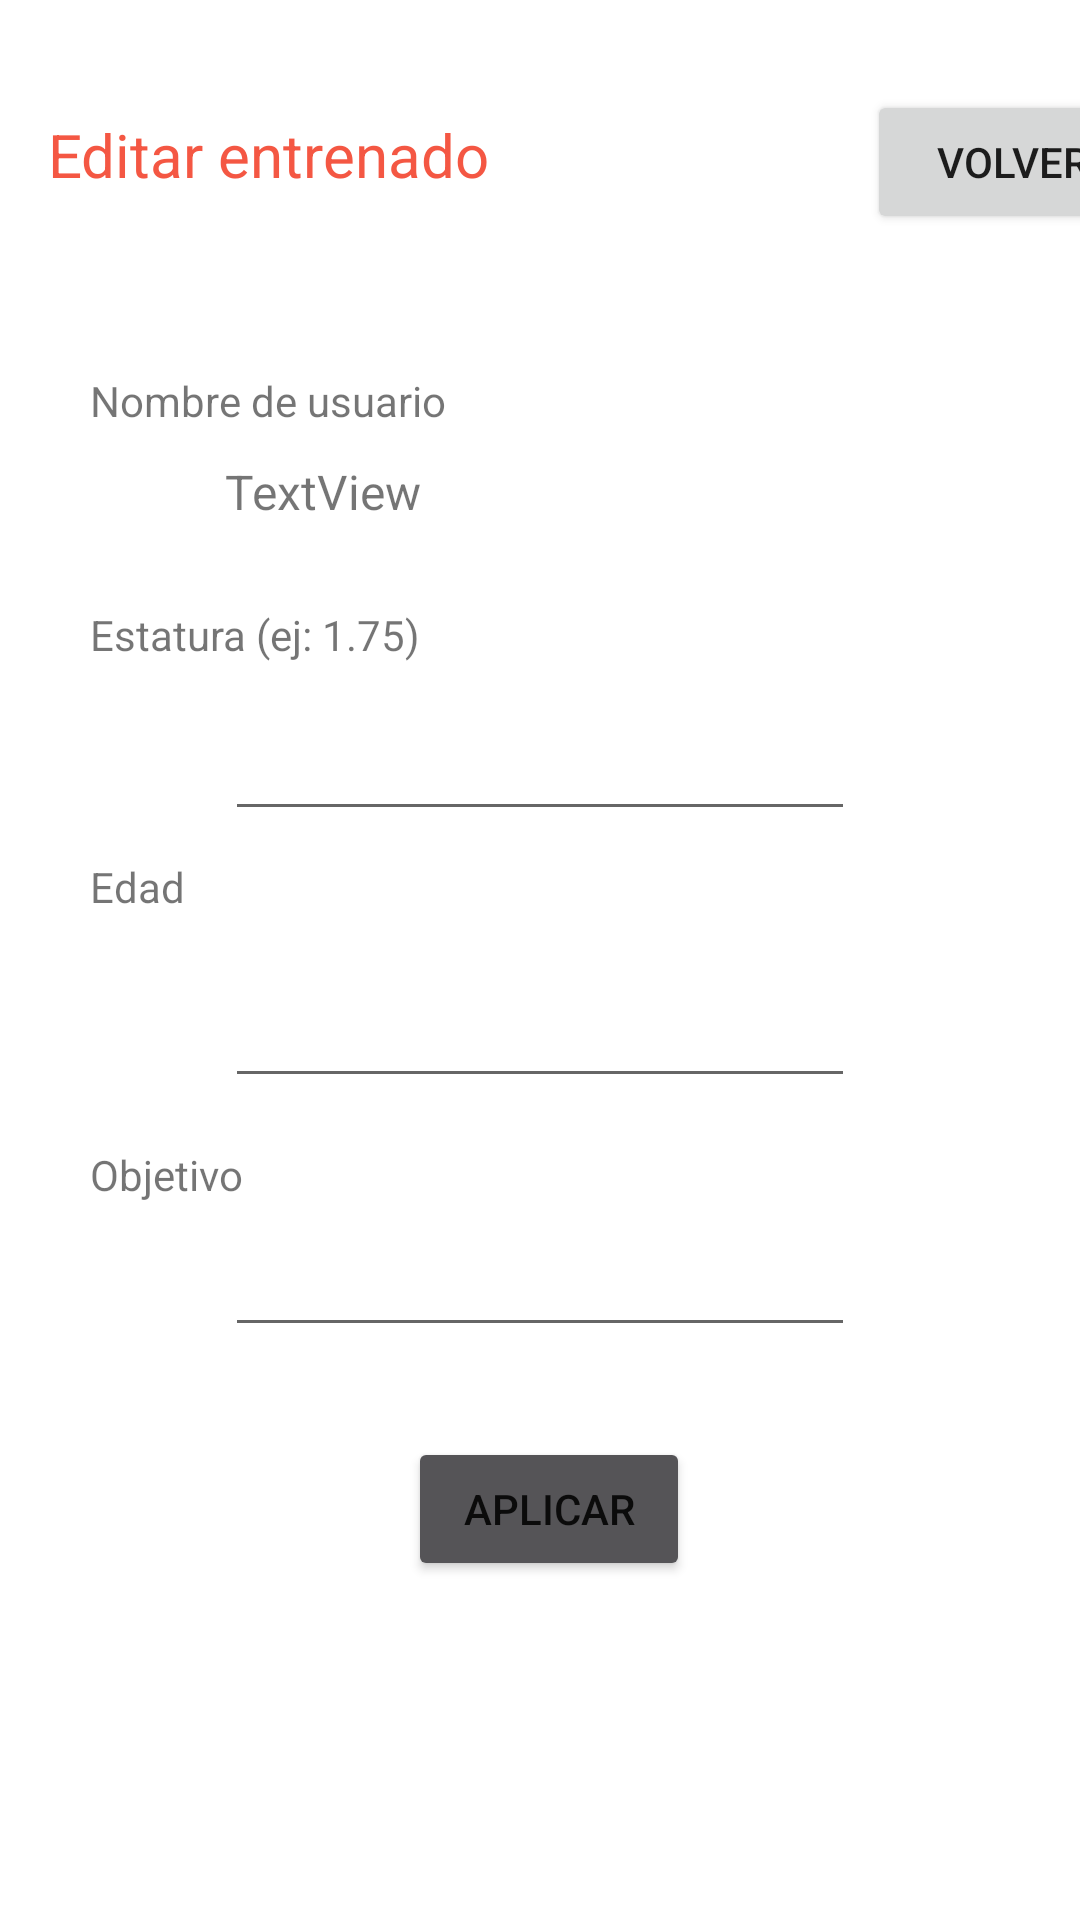

Android layout source for this screen:
<!-- AndroidManifest.xml: application theme Theme.FitnessApp -->
<!-- res/layout/activity_editar_entrenado.xml -->
<?xml version="1.0" encoding="utf-8"?>
<androidx.constraintlayout.widget.ConstraintLayout xmlns:android="http://schemas.android.com/apk/res/android"
    xmlns:app="http://schemas.android.com/apk/res-auto"
    xmlns:tools="http://schemas.android.com/tools"
    android:id="@+id/coordinatorLayout"
    android:layout_width="match_parent"
    android:layout_height="match_parent"
    tools:context=".RegistroEntrenado">

    <ScrollView
        android:layout_width="match_parent"
        android:layout_height="match_parent"
        app:layout_constraintBottom_toBottomOf="parent"
        app:layout_constraintEnd_toEndOf="parent"
        app:layout_constraintStart_toStartOf="parent"
        app:layout_constraintTop_toTopOf="parent">

        <TableLayout
            android:layout_width="match_parent"
            android:layout_height="wrap_content">

            <TableRow
                android:layout_width="match_parent"
                android:layout_height="match_parent">

                <Space
                    android:layout_width="wrap_content"
                    android:layout_height="30dp" />
            </TableRow>

            <TableRow
                android:layout_width="match_parent"
                android:layout_height="match_parent">

                <TableRow
                    android:layout_width="wrap_content"
                    android:layout_height="wrap_content">

                    <TableRow
                        android:layout_width="match_parent"
                        android:layout_height="match_parent">

                        <TextView
                            android:id="@+id/textView63"
                            android:layout_width="wrap_content"
                            android:layout_height="wrap_content"
                            android:layout_marginStart="16dp"
                            android:layout_marginLeft="20dp"
                            android:text="@string/editar_entrenado"
                            android:textColor="@color/rojo_1"
                            android:textSize="20sp" />

                        <Button
                            android:id="@+id/volverPerfilEntrenado"
                            android:layout_width="97dp"
                            android:layout_height="wrap_content"
                            android:layout_marginStart="126dp"
                            android:layout_marginLeft="136dp"
                            android:layout_marginEnd="135dp"
                            android:layout_marginRight="135dp"
                            android:layout_marginBottom="16dp"
                            android:text="@string/acceso_volver" />

                    </TableRow>

                </TableRow>

            </TableRow>

            <TableRow
                android:layout_width="match_parent"
                android:layout_height="match_parent" />

            <TableRow
                android:layout_width="match_parent"
                android:layout_height="match_parent">

                <Space
                    android:layout_width="wrap_content"
                    android:layout_height="30dp" />
            </TableRow>

            <TableRow
                android:layout_width="match_parent"
                android:layout_height="match_parent"
                android:orientation="vertical">

                <TextView
                    android:id="@+id/textView64"
                    android:layout_width="match_parent"
                    android:layout_height="wrap_content"
                    android:layout_marginStart="30dp"
                    android:layout_marginLeft="40dp"
                    android:layout_marginEnd="201dp"
                    android:layout_marginRight="231dp"
                    android:text="@string/nombre" />

            </TableRow>

            <TableRow
                android:layout_width="match_parent"
                android:layout_height="match_parent">

                <TextView
                    android:id="@+id/nombreEntrenadoMostrar"
                    android:layout_width="wrap_content"
                    android:layout_height="wrap_content"
                    android:layout_marginStart="75dp"
                    android:layout_marginLeft="101dp"
                    android:layout_marginTop="10dp"
                    android:layout_marginEnd="80dp"
                    android:layout_marginRight="100dp"
                    android:ems="0"
                    android:minHeight="38dp"
                    android:text="TextView"
                    android:textSize="16sp" />

            </TableRow>

            <TableRow
                android:layout_width="match_parent"
                android:layout_height="match_parent" />

            <TableRow
                android:layout_width="match_parent"
                android:layout_height="match_parent" />

            <TableRow
                android:layout_width="match_parent"
                android:layout_height="match_parent">

                <TextView
                    android:id="@+id/textView66"
                    android:layout_width="wrap_content"
                    android:layout_height="wrap_content"
                    android:layout_marginStart="30dp"
                    android:layout_marginLeft="90dp"
                    android:layout_marginTop="11dp"
                    android:layout_marginEnd="203dp"
                    android:layout_marginRight="203dp"
                    android:text="@string/estatura" />

            </TableRow>

            <TableRow
                android:layout_width="match_parent"
                android:layout_height="match_parent">

                <EditText
                    android:id="@+id/estaturaEntrenadoEditar"
                    android:layout_width="wrap_content"
                    android:layout_height="wrap_content"
                    android:layout_marginStart="75dp"
                    android:layout_marginLeft="101dp"
                    android:layout_marginTop="8dp"
                    android:layout_marginEnd="80dp"
                    android:layout_marginRight="100dp"
                    android:ems="10"
                    android:inputType="numberDecimal"
                    android:minHeight="48dp" />
            </TableRow>

            <TableRow
                android:layout_width="match_parent"
                android:layout_height="match_parent">

                <TextView
                    android:id="@+id/textView65"
                    android:layout_width="wrap_content"
                    android:layout_height="wrap_content"
                    android:layout_marginStart="30dp"
                    android:layout_marginLeft="91dp"
                    android:layout_marginTop="9dp"
                    android:layout_marginEnd="289dp"
                    android:layout_marginRight="289dp"
                    android:text="@string/edad" />

            </TableRow>

            <TableRow
                android:layout_width="match_parent"
                android:layout_height="match_parent">

                <EditText
                    android:id="@+id/edadEntrenadoEditar"
                    android:layout_width="wrap_content"
                    android:layout_height="match_parent"
                    android:layout_marginStart="75dp"
                    android:layout_marginLeft="101dp"
                    android:layout_marginTop="13dp"
                    android:layout_marginEnd="80dp"
                    android:layout_marginRight="100dp"
                    android:ems="10"
                    android:inputType="numberDecimal"
                    android:minHeight="48dp" />
            </TableRow>

            <TableRow
                android:layout_width="match_parent"
                android:layout_height="match_parent">

                <TextView
                    android:id="@+id/textview64"
                    android:layout_width="wrap_content"
                    android:layout_height="wrap_content"
                    android:layout_marginStart="30dp"
                    android:layout_marginLeft="90dp"
                    android:layout_marginTop="16dp"
                    android:layout_marginEnd="269dp"
                    android:layout_marginRight="269dp"
                    android:text="@string/objetivo" />

            </TableRow>

            <TableRow
                android:layout_width="match_parent"
                android:layout_height="match_parent">

                <EditText
                    android:id="@+id/objetivoEntrenadoEditar"
                    android:layout_width="wrap_content"
                    android:layout_height="wrap_content"
                    android:layout_marginStart="75dp"
                    android:layout_marginLeft="101dp"
                    android:layout_marginEnd="80dp"
                    android:layout_marginRight="100dp"
                    android:ems="10"
                    android:minHeight="48dp" />
            </TableRow>

            <TableRow
                android:layout_width="match_parent"
                android:layout_height="match_parent" />

            <TableRow
                android:layout_width="match_parent"
                android:layout_height="match_parent" />

            <TableRow
                android:layout_width="match_parent"
                android:layout_height="match_parent">

                <Space
                    android:layout_width="wrap_content"
                    android:layout_height="30dp" />
            </TableRow>

            <TableRow
                android:layout_width="match_parent"
                android:layout_height="match_parent">

                <Button
                    android:id="@+id/guardarEditarEntrenado"
                    android:layout_width="wrap_content"
                    android:layout_height="wrap_content"
                    android:layout_marginStart="136dp"
                    android:layout_marginLeft="136dp"
                    android:layout_marginEnd="135dp"
                    android:layout_marginRight="135dp"
                    android:layout_marginBottom="16dp"
                    android:minHeight="48dp"
                    android:text="@string/aplicar"
                    app:backgroundTint="@color/gris_oscuro" />

            </TableRow>

        </TableLayout>
    </ScrollView>

</androidx.constraintlayout.widget.ConstraintLayout>
<!-- resources referenced by this layout -->
<resources>
  <color name="gris_oscuro">#555457</color>
  <color name="rojo_1">#E1F3412A</color>
  <string name="acceso_volver">volver</string>
  <string name="aplicar">Aplicar</string>
  <string name="edad">Edad</string>
  <string name="editar_entrenado">Editar entrenado</string>
  <string name="estatura">Estatura (ej: 1.75)</string>
  <string name="nombre">Nombre de usuario</string>
  <string name="objetivo">Objetivo</string>
  <style name="Theme.FitnessApp" parent="Theme.MaterialComponents.DayNight.DarkActionBar">
          
          <item name="colorPrimary">@color/rojo_1</item>
          <item name="colorPrimaryVariant">@color/teal_700</item>
          <item name="colorOnPrimary">@color/white</item>
          
          <item name="colorSecondary">@color/gris_medio</item>
          <item name="colorSecondaryVariant">@color/gris_oscuro</item>
          <item name="colorOnSecondary">@color/black</item>
          
          <item name="android:statusBarColor" tools:targetApi="l">?attr/colorPrimaryVariant</item>
          
      </style>
  <color name="teal_700">#555457</color>
  <color name="white">#FFFFFFFF</color>
  <color name="gris_medio">#8D8A91</color>
  <color name="black">#FF000000</color>
</resources>
